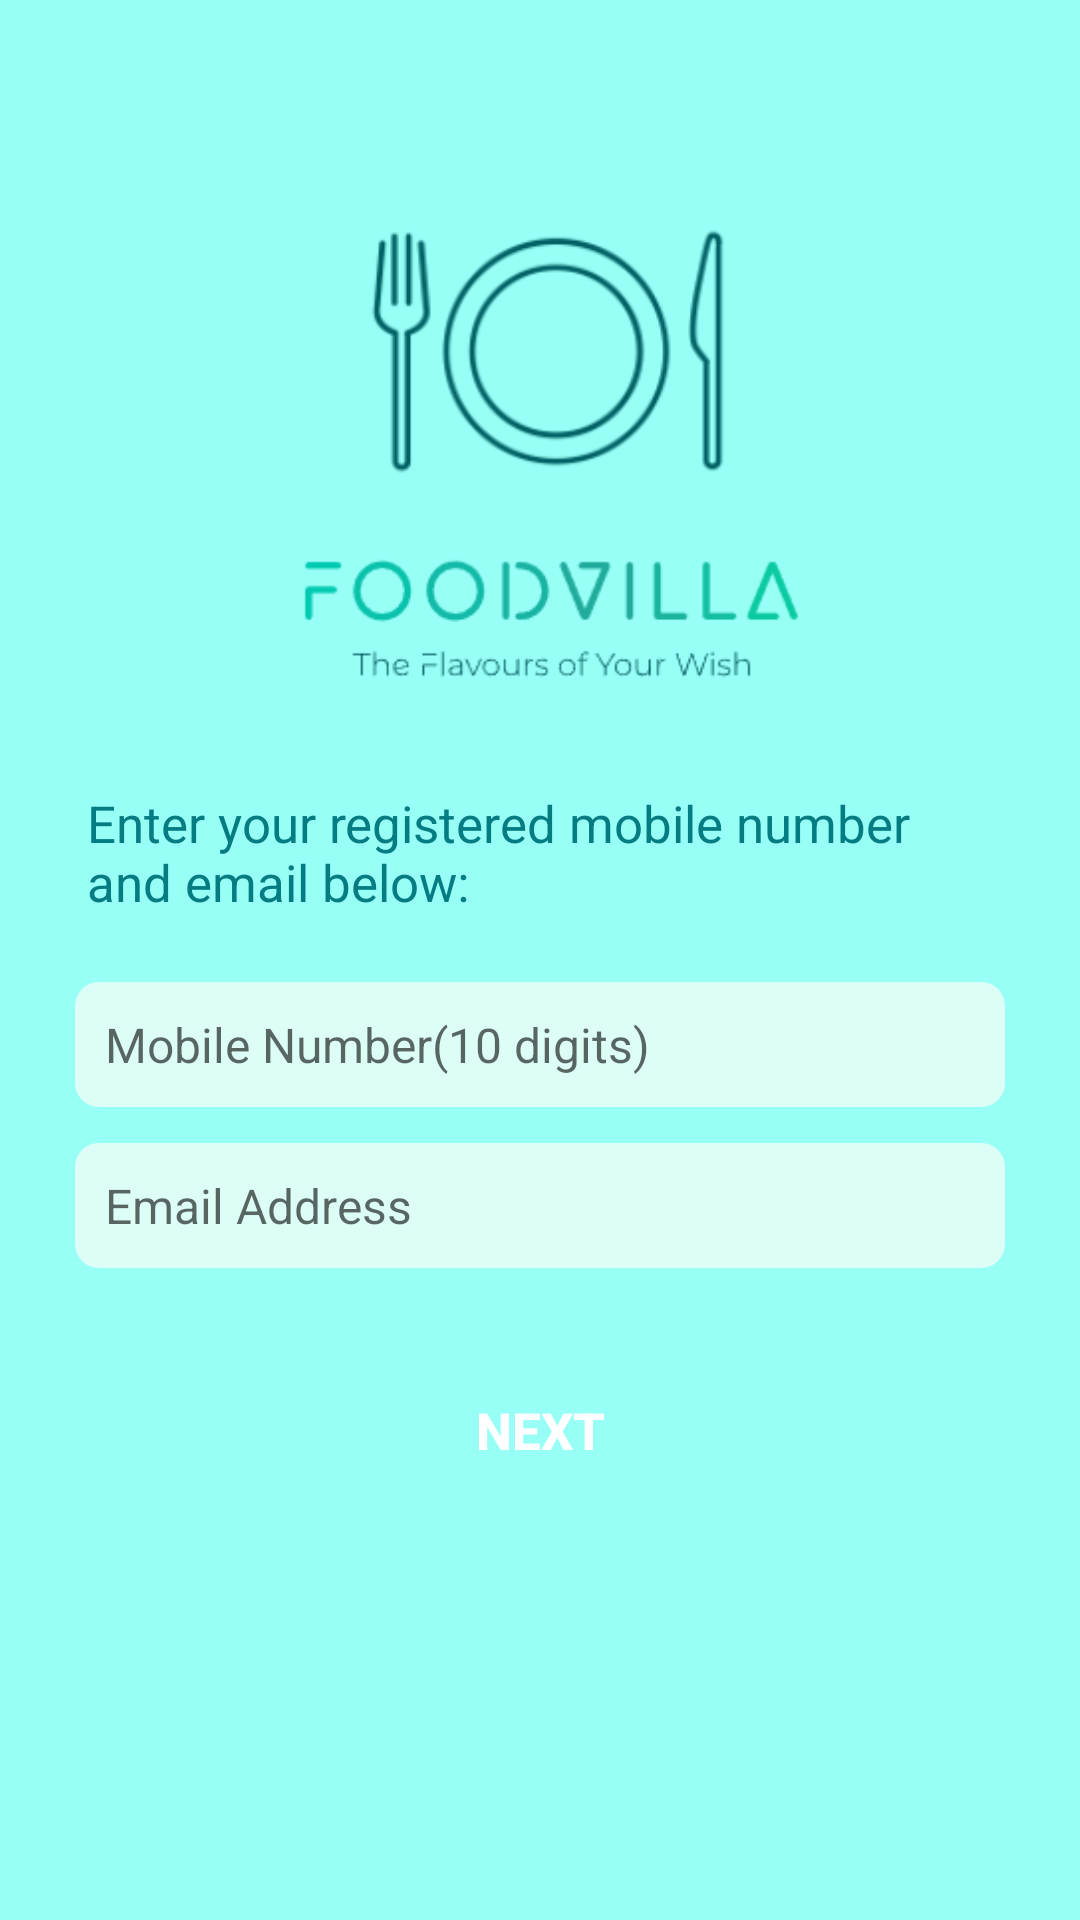

Write the Android layout XML for this screen, with the resource values it uses.
<!-- AndroidManifest.xml: application theme AppTheme -->
<!-- res/layout/fragment_forgot_password_input.xml -->
<?xml version="1.0" encoding="utf-8"?>
<RelativeLayout xmlns:android="http://schemas.android.com/apk/res/android"
    xmlns:app="http://schemas.android.com/apk/res-auto"
    xmlns:tools="http://schemas.android.com/tools"
    android:layout_width="match_parent"
    android:layout_height="match_parent"
    android:background="@color/splash_bg"
    tools:context=".fragment.ForgotPasswordInputFragment">

    <RelativeLayout
        android:id="@+id/forgotPasswordInputLayout"
        android:layout_width="match_parent"
        android:layout_height="match_parent"
        android:background="@color/splash_bg"
        android:elevation="1dp"
        android:visibility="invisible">

        <ProgressBar
            android:layout_width="wrap_content"
            android:layout_height="wrap_content"
            android:layout_centerInParent="true" />

    </RelativeLayout>

    <RelativeLayout
        android:layout_width="wrap_content"
        android:layout_height="wrap_content"
        android:layout_centerHorizontal="true"
        android:layout_marginTop="40dp"
        android:padding="5dp">

        <ImageView
            android:id="@+id/imgAppIcon"
            android:layout_width="285dp"
            android:layout_height="200dp"
            android:layout_centerHorizontal="true"
            android:padding="10dp"
            android:src="@drawable/logo_fv_2" />

        <TextView
            android:id="@+id/txtForgotPasswordDetails"
            android:layout_width="wrap_content"
            android:layout_height="wrap_content"
            android:layout_below="@+id/imgAppIcon"
            android:layout_centerHorizontal="true"
            android:layout_marginLeft="20dp"
            android:layout_marginTop="14dp"
            android:layout_marginRight="20dp"
            android:padding="4dp"
            android:text="Enter your registered mobile number and email below:"
            android:textColor="@color/text_color"
            android:textSize="17sp" />


        <EditText
            android:id="@+id/etMobileNumber"
            android:layout_width="match_parent"
            android:layout_height="wrap_content"
            android:layout_below="@id/txtForgotPasswordDetails"
            android:layout_marginLeft="20dp"
            android:layout_marginTop="18dp"
            android:layout_marginRight="20dp"
            android:background="@drawable/rounded_border_for_view"
            android:drawablePadding="4dp"
            android:hint="Mobile Number(10 digits)"
            android:inputType="number"
            android:maxLength="10"
            android:maxLines="1"
            android:padding="10dp"
            android:textSize="16sp" />

        <EditText
            android:id="@+id/etEmail"
            android:layout_width="match_parent"
            android:layout_height="wrap_content"
            android:layout_below="@id/etMobileNumber"
            android:layout_marginLeft="20dp"
            android:layout_marginTop="12dp"
            android:layout_marginRight="20dp"
            android:background="@drawable/rounded_border_for_view"
            android:drawablePadding="4dp"
            android:hint="Email Address"
            android:inputType="textEmailAddress"
            android:maxLines="1"
            android:padding="10dp"
            android:textSize="16sp" />

        <Button
            android:id="@+id/btnNext"
            android:layout_width="match_parent"
            android:layout_height="wrap_content"
            android:layout_below="@+id/etEmail"
            android:layout_marginLeft="20dp"
            android:layout_marginTop="30dp"
            android:layout_marginRight="20dp"
            android:background="@drawable/button_view"
            android:text="Next"
            android:textColor="@color/white"
            android:textSize="17sp"
            android:textStyle="bold" />

    </RelativeLayout>

</RelativeLayout>
<!-- resources referenced by this layout -->
<resources>
  <color name="splash_bg">#98FFF7</color>
  <color name="text_color">#057C81</color>
  <color name="white">#ffffff</color>
  <!-- drawable logo_fv_2: png bitmap (drawable, 20010 bytes) -->
  <!-- drawable rounded_border_for_view (drawable) -->
  <?xml version="1.0" encoding="utf-8"?>
  <shape xmlns:android="http://schemas.android.com/apk/res/android">
      <solid android:color="@color/search_bar"/>
      <corners android:radius="8dp"/>
  </shape>
  <style name="AppTheme" parent="Theme.AppCompat.Light.NoActionBar">
          
          <item name="colorPrimary">@color/colorPrimary</item>
          <item name="android:forceDarkAllowed" tools:targetApi="q">false</item>
          <item name="colorPrimaryDark">@color/colorPrimaryDark</item>
          <item name="colorAccent">@color/colorAccent</item>
      </style>
  <color name="search_bar">#DCFEF6</color>
  <color name="colorPrimary">#26A69A</color>
  <color name="colorPrimaryDark">#006064</color>
  <color name="colorAccent">#12A18E</color>
</resources>
